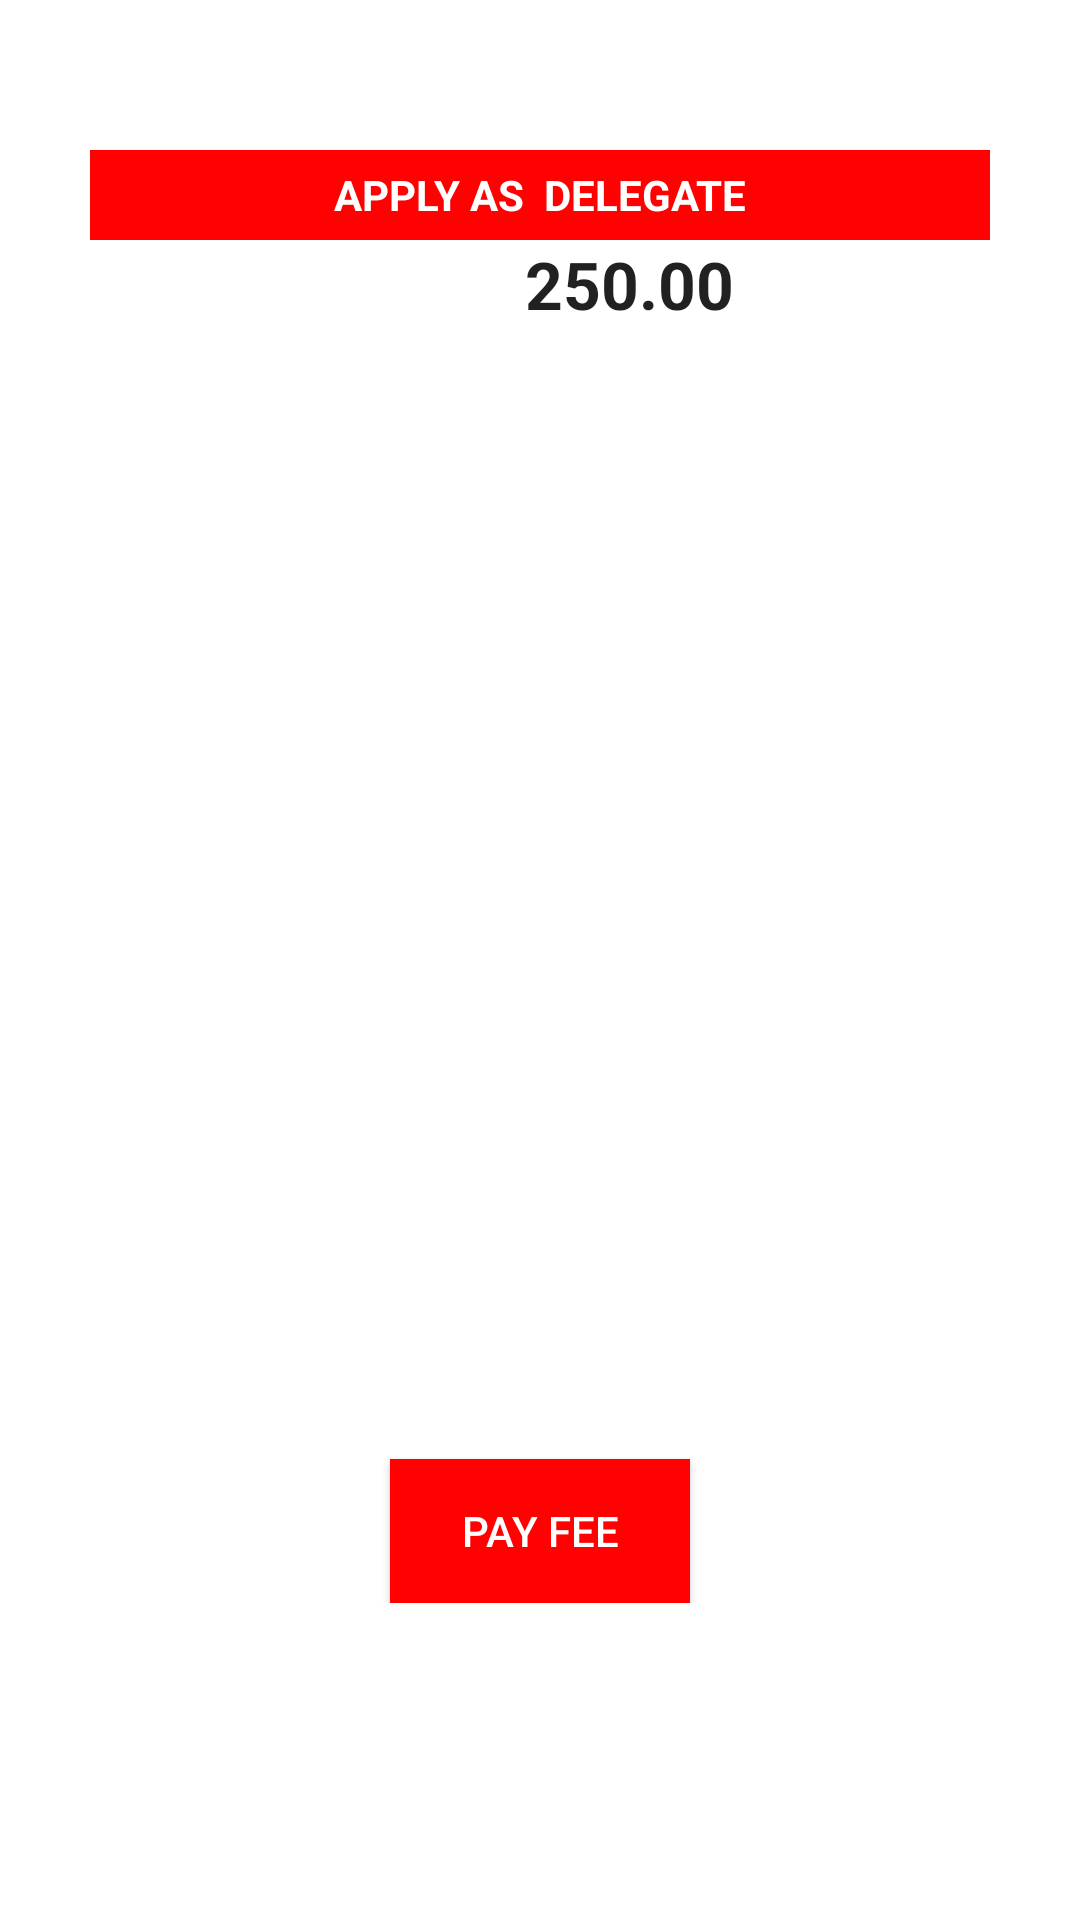

Produce the Android XML layout that renders to this screen, including the resource entries it uses.
<!-- AndroidManifest.xml: application theme AppTheme -->
<!-- res/layout/activity_mun.xml -->
<?xml version="1.0" encoding="utf-8"?>
<LinearLayout xmlns:android="http://schemas.android.com/apk/res/android"
    xmlns:app="http://schemas.android.com/apk/res-auto"
    xmlns:tools="http://schemas.android.com/tools"
    android:layout_width="match_parent"
    android:orientation="vertical"
    android:background="#ffffff"
    android:layout_height="match_parent"
    tools:context=".mun">
    <ScrollView
        android:layout_width="match_parent"
        android:layout_height="match_parent">

        <LinearLayout
            android:layout_width="match_parent"
            android:layout_height="wrap_content"
            android:orientation="vertical">


            <TextView
                android:layout_width="300dp"
                android:layout_height="30dp"
                android:layout_gravity="center"
                android:layout_marginTop="50dp"
                android:background="#FF0101"
                android:gravity="center"
                android:text="APPLY AS  DELEGATE"
                android:textColor="#FFFFFF"
                android:textStyle="bold" />

            <TextView
                android:id="@+id/textViewPrice"
                android:layout_width="wrap_content"
                android:layout_height="wrap_content"

                android:layout_marginLeft="175dp"


                android:text="250.00"
                android:textAppearance="@style/Base.TextAppearance.AppCompat.Large"
                android:textStyle="bold" />
            <ImageView

                android:layout_width="300dp"
                android:layout_height="377dp"
                app:srcCompat="@drawable/ambassaodr"
                android:layout_gravity="center"></ImageView>
            <Button
                android:layout_width="100dp"
                android:layout_height="wrap_content"
                android:layout_gravity="center"
                android:id="@+id/apply_del"
                android:background="#FF0101"
                android:text="Pay Fee"
                android:textColor="#FFFFFF" />






        </LinearLayout>


    </ScrollView>
</LinearLayout>
<!-- resources referenced by this layout -->
<resources>
  <!-- drawable ambassaodr: png bitmap (drawable, 2702 bytes) -->
  <style name="AppTheme" parent="Theme.AppCompat.Light.DarkActionBar">
          
          <item name="colorPrimary">@android:color/holo_red_dark</item>
          <item name="colorPrimaryDark">@color/colorPrimaryDark</item>
          <item name="colorAccent">@android:color/black</item>
      </style>
  <!-- not gathered from this repository: default colours our renderer supplied (Android Studio template values) -->
  <color name="colorPrimaryDark">#FF3700B3</color>
</resources>
